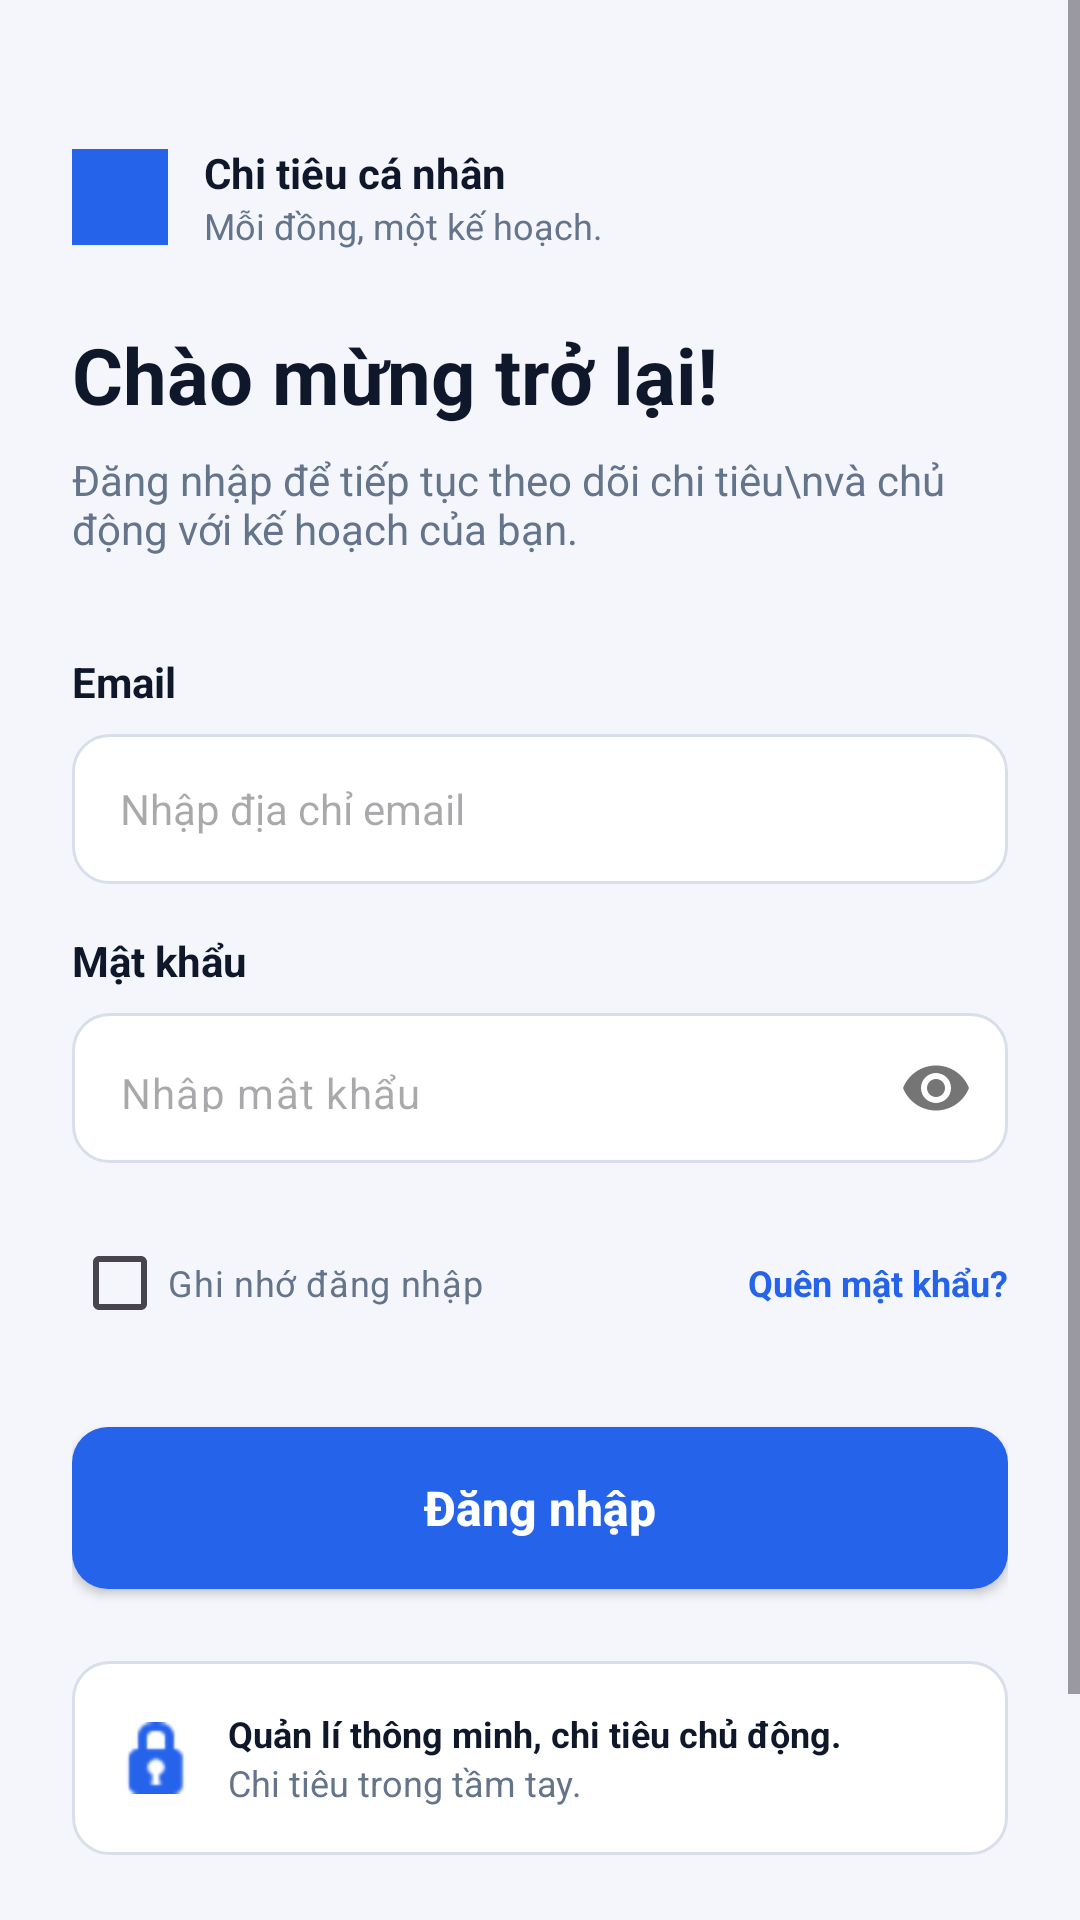

Write the Android layout XML for this screen, with the resource values it uses.
<!-- AndroidManifest.xml: application theme Theme.StudentExpenseTracker -->
<!-- res/layout/activity_login.xml -->
<?xml version="1.0" encoding="utf-8"?>
<ScrollView xmlns:android="http://schemas.android.com/apk/res/android"
    xmlns:app="http://schemas.android.com/apk/res-auto"
    android:layout_width="match_parent"
    android:layout_height="match_parent"
    android:background="@color/bgColor"
    android:fillViewport="true">

    <LinearLayout
        android:layout_width="match_parent"
        android:layout_height="wrap_content"
        android:orientation="vertical"
        android:padding="24dp">

        
        <LinearLayout
            android:layout_width="match_parent"
            android:layout_height="wrap_content"
            android:orientation="horizontal"
            android:gravity="center_vertical"
            android:layout_marginTop="24dp"
            android:layout_marginBottom="24dp">
            
            <ImageView
                android:layout_width="32dp"
                android:layout_height="32dp"
                android:src="@drawable/ic_launcher_foreground"
                android:background="@color/primaryBlue"
                android:layout_marginEnd="12dp"/>
            <LinearLayout
                android:layout_width="wrap_content"
                android:layout_height="wrap_content"
                android:orientation="vertical">
                <TextView
                    android:layout_width="wrap_content"
                    android:layout_height="wrap_content"
                    android:text="Chi tiêu cá nhân"
                    android:textStyle="bold"
                    android:textColor="@color/textColorDark"
                    android:textSize="14sp"/>
                <TextView
                    android:layout_width="wrap_content"
                    android:layout_height="wrap_content"
                    android:text="Mỗi đồng, một kế hoạch."
                    android:textColor="@color/textColorGray"
                    android:textSize="12sp"/>
            </LinearLayout>
        </LinearLayout>

        
        <TextView
            android:layout_width="wrap_content"
            android:layout_height="wrap_content"
            android:text="Chào mừng trở lại!"
            android:textSize="26sp"
            android:textStyle="bold"
            android:textColor="@color/textColorDark"/>

        <TextView
            android:layout_width="wrap_content"
            android:layout_height="wrap_content"
            android:text="Đăng nhập để tiếp tục theo dõi chi tiêu\nvà chủ động với kế hoạch của bạn."
            android:textColor="@color/textColorGray"
            android:layout_marginTop="8dp"
            android:layout_marginBottom="32dp"
            android:textSize="14sp"/>

        
        <TextView
            android:layout_width="wrap_content"
            android:layout_height="wrap_content"
            android:text="Email"
            android:textStyle="bold"
            android:textColor="@color/textColorDark"
            android:layout_marginBottom="8dp"/>
        <EditText
            android:id="@+id/edtLoginEmail"
            android:layout_width="match_parent"
            android:layout_height="50dp"
            android:background="@drawable/bg_input"
            android:hint="Nhập địa chỉ email"
            android:paddingStart="16dp"
            android:paddingEnd="16dp"
            android:textSize="14sp"
            android:inputType="textEmailAddress"
            android:layout_marginBottom="16dp"/>

        
        <TextView
            android:layout_width="wrap_content"
            android:layout_height="wrap_content"
            android:text="Mật khẩu"
            android:textStyle="bold"
            android:textColor="@color/textColorDark"
            android:layout_marginBottom="8dp"/>
        <com.google.android.material.textfield.TextInputLayout
            android:layout_width="match_parent"
            android:layout_height="wrap_content"
            app:hintEnabled="false"
            app:passwordToggleEnabled="true"
            android:layout_marginBottom="16dp">
            <com.google.android.material.textfield.TextInputEditText
                android:id="@+id/edtLoginPassword"
                android:layout_width="match_parent"
                android:layout_height="50dp"
                android:background="@drawable/bg_input"
                android:hint="Nhập mật khẩu"
                android:paddingStart="16dp"
                android:textSize="14sp"
                android:inputType="textPassword"/>
        </com.google.android.material.textfield.TextInputLayout>

        
        <RelativeLayout
            android:layout_width="match_parent"
            android:layout_height="wrap_content"
            android:layout_marginBottom="24dp">

            <CheckBox
                android:id="@+id/cbRememberMe"
                android:layout_width="wrap_content"
                android:layout_height="wrap_content"
                android:text="Ghi nhớ đăng nhập"
                android:textSize="12sp"
                android:textColor="@color/textColorGray"
                android:buttonTint="@color/primaryBlue"
                android:layout_alignParentStart="true"
                android:layout_centerVertical="true"/>

            <TextView
                android:id="@+id/tvForgotPassword"
                android:layout_width="wrap_content"
                android:layout_height="wrap_content"
                android:text="Quên mật khẩu?"
                android:textSize="12sp"
                android:textStyle="bold"
                android:textColor="@color/primaryBlue"
                android:layout_alignParentEnd="true"
                android:layout_centerVertical="true"/>
        </RelativeLayout>

        
        <Button
            android:id="@+id/btnLogin"
            android:layout_width="match_parent"
            android:layout_height="54dp"
            android:background="@drawable/bg_button"
            android:text="Đăng nhập"
            android:textColor="@android:color/white"
            android:textSize="16sp"
            android:textStyle="bold"
            android:textAllCaps="false"/>

        
        <LinearLayout
            android:layout_width="match_parent"
            android:layout_height="wrap_content"
            android:orientation="horizontal"
            android:background="@drawable/bg_input"
            android:padding="16dp"
            android:layout_marginTop="24dp"
            android:gravity="center_vertical">

            
            <ImageView
                android:layout_width="24dp"
                android:layout_height="24dp"
                android:src="@android:drawable/ic_secure"
                app:tint="@color/primaryBlue"
                android:layout_marginEnd="12dp"/>

            <LinearLayout
                android:layout_width="wrap_content"
                android:layout_height="wrap_content"
                android:orientation="vertical">
                <TextView
                    android:layout_width="wrap_content"
                    android:layout_height="wrap_content"
                    android:text="Quản lí thông minh, chi tiêu chủ động."
                    android:textStyle="bold"
                    android:textColor="@color/textColorDark"
                    android:textSize="12sp"/>
                <TextView
                    android:layout_width="wrap_content"
                    android:layout_height="wrap_content"
                    android:text="Chi tiêu trong tầm tay."
                    android:textColor="@color/textColorGray"
                    android:textSize="12sp"/>
            </LinearLayout>
        </LinearLayout>

        
        <Space
            android:layout_width="match_parent"
            android:layout_height="0dp"
            android:layout_weight="1"/>

        
        <TextView
            android:id="@+id/tvGoToRegister"
            android:layout_width="wrap_content"
            android:layout_height="wrap_content"
            android:layout_gravity="center_horizontal"
            android:layout_marginTop="48dp"
            android:layout_marginBottom="16dp"
            android:text="Chưa có tài khoản? Đăng ký ngay"
            android:textColor="@color/primaryBlue"
            android:textSize="14sp"
            android:textStyle="bold"/>

    </LinearLayout>
</ScrollView>
<!-- resources referenced by this layout -->
<resources>
  <color name="bgColor">#F4F6FB</color>
  <color name="primaryBlue">#2563EB</color>
  <color name="textColorDark">#0F172A</color>
  <color name="textColorGray">#64748B</color>
  <!-- drawable bg_button (drawable) -->
  <?xml version="1.0" encoding="utf-8"?>
  <shape xmlns:android="http://schemas.android.com/apk/res/android">
      <solid android:color="@color/primaryBlue"/>
      <corners android:radius="12dp"/>
  </shape>
  <!-- drawable bg_input (drawable) -->
  <?xml version="1.0" encoding="utf-8"?>
  <shape xmlns:android="http://schemas.android.com/apk/res/android">
      <solid android:color="@android:color/white"/>
      <stroke android:width="1dp" android:color="@color/borderColor"/>
      <corners android:radius="12dp"/>
  </shape>
  <style name="Theme.StudentExpenseTracker" parent="Base.Theme.StudentExpenseTracker" />
  <color name="borderColor">#D9DFEA</color>
  <style name="Base.Theme.StudentExpenseTracker" parent="Theme.Material3.DayNight.NoActionBar">
          
          
      </style>
</resources>
